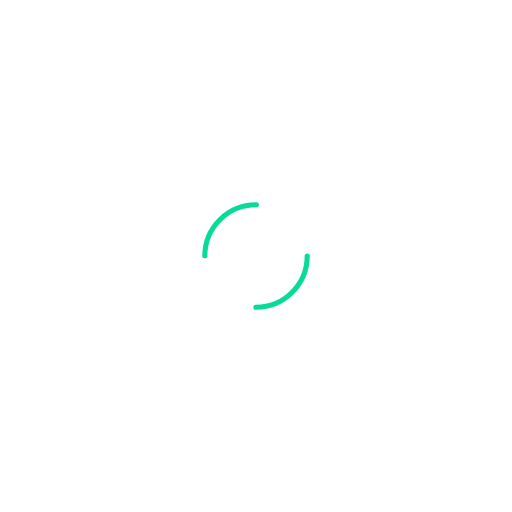
t = 0.00 s
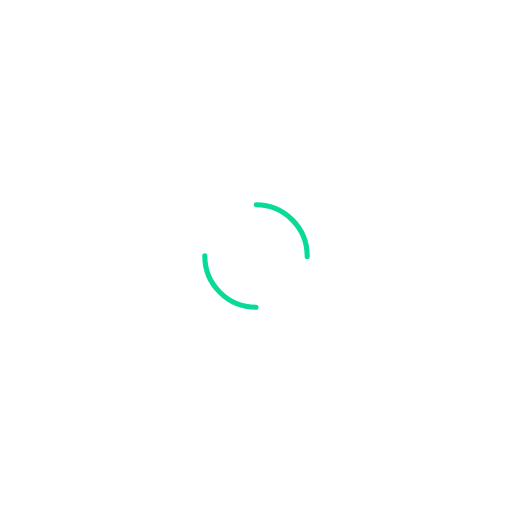
t = 0.25 s
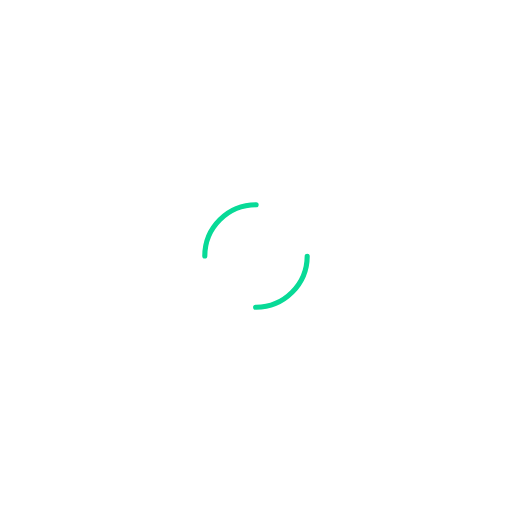
t = 0.50 s
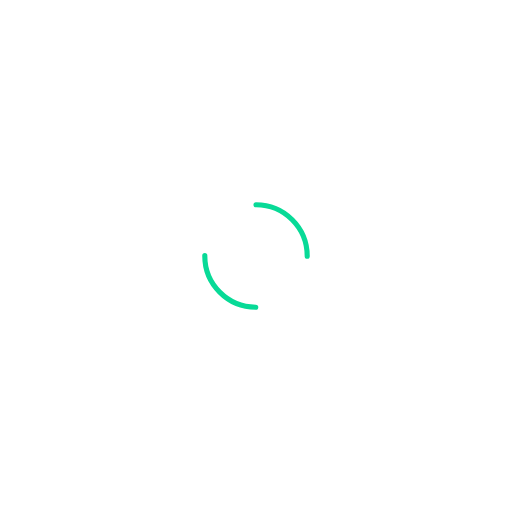
t = 0.75 s

The animated SVG that drew these frames (rendered in a browser with its animation timeline set to each time). Animation: 1 SMIL element (animateTransform=1); one cycle of 1.00 s, repeats indefinitely.

<svg width="200px"  height="200px"  xmlns="http://www.w3.org/2000/svg" viewBox="0 0 100 100" preserveAspectRatio="xMidYMid" class="lds-dual-ring" style="background: none;">
    <circle cx="50" cy="50" ng-attr-r="{{config.radius}}" ng-attr-stroke-width="{{config.width}}" ng-attr-stroke="{{config.stroke}}" ng-attr-stroke-dasharray="{{config.dasharray}}" fill="none" stroke-linecap="round" r="10" stroke-width="1" stroke="#08da97" stroke-dasharray="15.707963267948966 15.707963267948966" transform="rotate(168 50 50)">
      <animateTransform attributeName="transform" type="rotate" calcMode="linear" values="0 50 50;360 50 50" keyTimes="0;1" dur="1s" begin="0s" repeatCount="indefinite"></animateTransform>
    </circle>
  </svg>